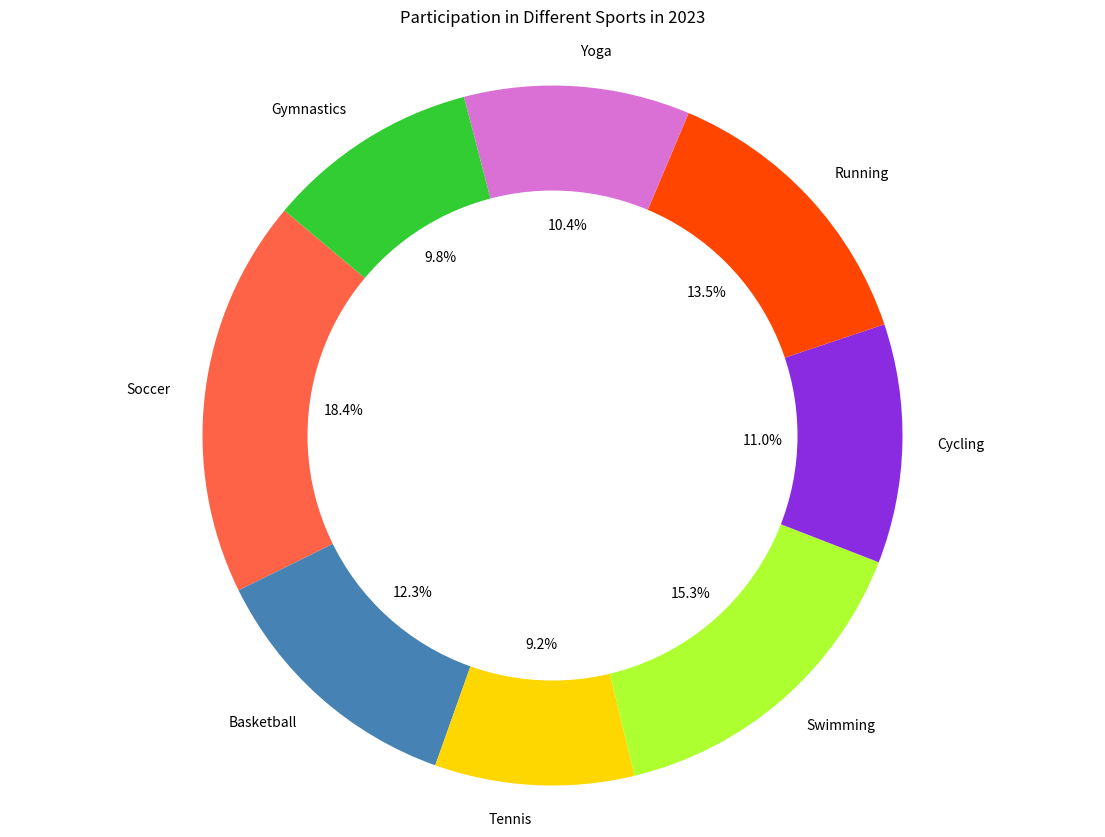

Here is the Python script that generated this plot:

import matplotlib.pyplot as plt

# Data to plot
categories = ['Soccer', 'Basketball', 'Tennis', 'Swimming', 'Cycling', 'Running', 'Yoga', 'Gymnastics']
values = [300, 200, 150, 250, 180, 220, 170, 160]
colors = ['#FF6347', '#4682B4', '#FFD700', '#ADFF2F', '#8A2BE2', '#FF4500', '#DA70D6', '#32CD32']

# Create pie chart
plt.figure(figsize=(14, 10))
plt.pie(values, labels=categories, colors=colors, autopct='%1.1f%%', startangle=140)

# Draw a circle at the center of pie to make it look like a donut
centre_circle = plt.Circle((0,0),0.70,fc='white')
fig = plt.gcf()
fig.gca().add_artist(centre_circle)

plt.axis('equal')  # Equal aspect ratio ensures that pie is drawn as a circle.
plt.title('Participation in Different Sports in 2023', pad=20)
plt.show()
